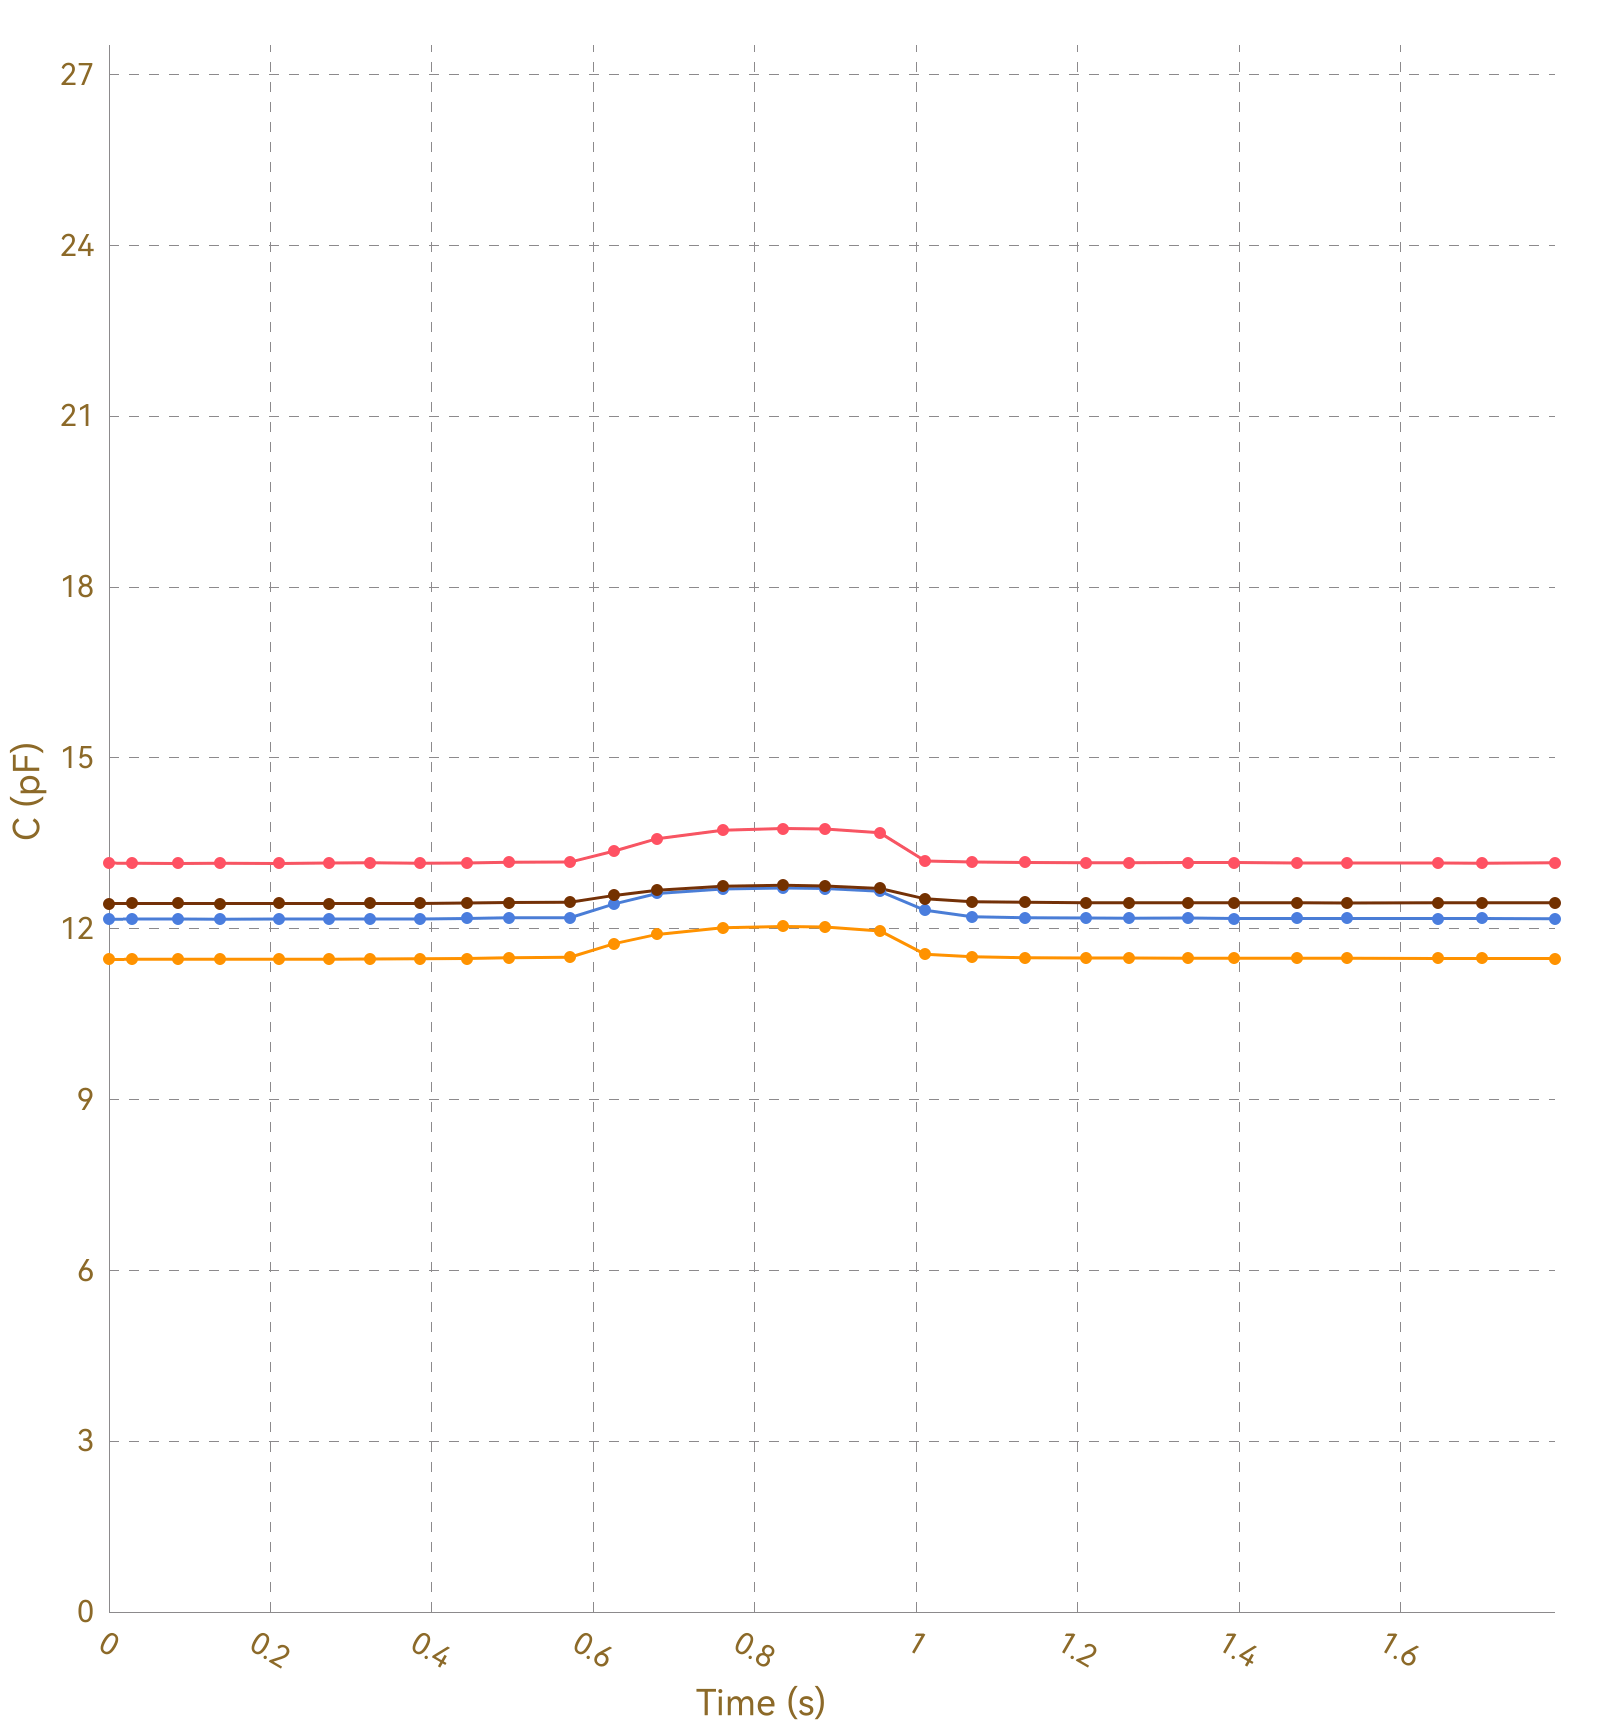

The table this chart was drawn from, first rows:
, Ch1, , Ch2, , Ch3, , Ch4, , Ch5, , Ch6, , Ch7, , Ch8, 
Time (s), C (pF), ΔC/C0 (%), C (pF), ΔC/C0 (%), C (pF), ΔC/C0 (%), C (pF), ΔC/C0 (%), C (pF), ΔC/C0 (%), C (pF), ΔC/C0 (%), C (pF), ΔC/C0 (%), C (pF), ΔC/C0 (%)
0.029, 13.15, 0.0000, 11.46, 0.0000, 12.17, 0.0000, 12.44, 0.0000, OL, OL, OL, OL, OL, OL, 0.0000, 0.0000
0.033, 13.15, 0.0000, 11.46, 0.0000, 12.16, 0.0000, 12.44, 0.0000, OL, OL, OL, OL, OL, OL, 0.0000, 0.0000
0.035, 13.16, 0.0000, 11.46, 0.0000, 12.17, 0.0000, 12.44, 0.0000, OL, OL, OL, OL, OL, OL, 0.0000, 0.0000
0.042, 13.15, 0.0000, 11.46, 0.0000, 12.17, 0.0000, 12.44, 0.0000, OL, OL, OL, OL, OL, OL, 0.0000, 0.0000
0.044, 13.15, 0.0000, 11.46, 0.0000, 12.16, 0.0000, 12.44, 0.0000, OL, OL, OL, OL, OL, OL, 0.0000, 0.0000
0.073, 13.15, 0.0000, 11.47, 0.0000, 12.17, 0.0000, 12.44, 0.0000, OL, OL, OL, OL, OL, OL, 0.0000, 0.0000
0.076, 13.15, 0.0000, 11.46, 0.0000, 12.17, 0.0000, 12.44, 0.0000, OL, OL, OL, OL, OL, OL, 0.0000, 0.0000
0.079, 13.15, 0.0000, 11.46, 0.0000, 12.17, 0.0000, 12.45, 0.0000, OL, OL, OL, OL, OL, OL, 0.0000, 0.0000
0.085, 13.15, 0.0000, 11.46, 0.0000, 12.17, 0.0000, 12.44, 0.0000, OL, OL, OL, OL, OL, OL, 0.0000, 0.0000
0.119, 13.15, 0.0000, 11.46, 0.0000, 12.17, 0.0000, 12.44, 0.0000, OL, OL, OL, OL, OL, OL, 0.0000, 0.0000
0.125, 13.15, 0.0000, 11.46, 0.0000, 12.17, 0.0000, 12.44, 0.0000, OL, OL, OL, OL, OL, OL, 0.0000, 0.0000
0.131, 13.15, 0.0000, 11.46, 0.0000, 12.17, 0.0000, 12.44, 0.0000, OL, OL, OL, OL, OL, OL, 0.0000, 0.0000
0.135, 13.15, 0.0000, 11.46, 0.0000, 12.17, 0.0000, 12.44, 0.0000, OL, OL, OL, OL, OL, OL, 0.0000, 0.0000
0.137, 13.15, 0.0000, 11.46, 0.0000, 12.17, 0.0000, 12.44, 0.0000, OL, OL, OL, OL, OL, OL, 0.0000, 0.0000
0.168, 13.15, 0.0000, 11.46, 0.0000, 12.17, 0.0000, 12.44, 0.0000, OL, OL, OL, OL, OL, OL, 0.0000, 0.0000
0.174, 13.15, 0.0000, 11.47, 0.0000, 12.17, 0.0000, 12.44, 0.0000, OL, OL, OL, OL, OL, OL, 0.0000, 0.0000
0.176, 13.15, 0.0000, 11.47, 0.0000, 12.17, 0.0000, 12.44, 0.0000, OL, OL, OL, OL, OL, OL, 0.0000, 0.0000
0.179, 13.15, 0.0000, 11.47, 0.0000, 12.17, 0.0000, 12.44, 0.0000, OL, OL, OL, OL, OL, OL, 0.0000, 0.0000
0.181, 13.15, 0.0000, 11.46, 0.0000, 12.17, 0.0000, 12.44, 0.0000, OL, OL, OL, OL, OL, OL, 0.0000, 0.0000
0.210, 13.15, 0.0000, 11.46, 0.0000, 12.17, 0.0000, 12.44, 0.0000, OL, OL, OL, OL, OL, OL, 0.0000, 0.0000
0.219, 13.15, 0.0000, 11.46, 0.0000, 12.17, 0.0000, 12.44, 0.0000, OL, OL, OL, OL, OL, OL, 0.0000, 0.0000
0.225, 13.16, 0.0000, 11.47, 0.0000, 12.17, 0.0000, 12.44, 0.0000, OL, OL, OL, OL, OL, OL, 0.0000, 0.0000
0.230, 13.16, 0.0000, 11.47, 0.0000, 12.17, 0.0000, 12.44, 0.0000, OL, OL, OL, OL, OL, OL, 0.0000, 0.0000
0.238, 13.15, 0.0000, 11.46, 0.0000, 12.17, 0.0000, 12.44, 0.0000, OL, OL, OL, OL, OL, OL, 0.0000, 0.0000
0.272, 13.15, 0.0000, 11.46, 0.0000, 12.17, 0.0000, 12.44, 0.0000, OL, OL, OL, OL, OL, OL, 0.0000, 0.0000
0.275, 13.15, 0.0000, 11.47, 0.0000, 12.17, 0.0000, 12.44, 0.0000, OL, OL, OL, OL, OL, OL, 0.0000, 0.0000
0.278, 13.15, 0.0000, 11.47, 0.0000, 12.17, 0.0000, 12.45, 0.0000, OL, OL, OL, OL, OL, OL, 0.0000, 0.0000
0.284, 13.15, 0.0000, 11.47, 0.0000, 12.17, 0.0000, 12.45, 0.0000, OL, OL, OL, OL, OL, OL, 0.0000, 0.0000
0.286, 13.15, 0.0000, 11.47, 0.0000, 12.17, 0.0000, 12.44, 0.0000, OL, OL, OL, OL, OL, OL, 0.0000, 0.0000
0.315, 13.15, 0.0000, 11.47, 0.0000, 12.17, 0.0000, 12.44, 0.0000, OL, OL, OL, OL, OL, OL, 0.0000, 0.0000
0.321, 13.15, 0.0000, 11.47, 0.0000, 12.17, 0.0000, 12.45, 0.0000, OL, OL, OL, OL, OL, OL, 0.0000, 0.0000
0.323, 13.15, 0.0000, 11.47, 0.0000, 12.17, 0.0000, 12.44, 0.0000, OL, OL, OL, OL, OL, OL, 0.0000, 0.0000
0.328, 13.15, 0.0000, 11.47, 0.0000, 12.17, 0.0000, 12.44, 0.0000, OL, OL, OL, OL, OL, OL, 0.0000, 0.0000
0.330, 13.15, 0.0000, 11.46, 0.0000, 12.17, 0.0000, 12.44, 0.0000, OL, OL, OL, OL, OL, OL, 0.0000, 0.0000
0.355, 13.15, 0.0000, 11.46, 0.0000, 12.17, 0.0000, 12.44, 0.0000, OL, OL, OL, OL, OL, OL, 0.0000, 0.0000
0.358, 13.15, 0.0000, 11.47, 0.0000, 12.17, 0.0000, 12.45, 0.0000, OL, OL, OL, OL, OL, OL, 0.0000, 0.0000
0.385, 13.16, 0.0000, 11.47, 0.0000, 12.17, 0.0000, 12.44, 0.0000, OL, OL, OL, OL, OL, OL, 0.0000, 0.0000
0.411, 13.15, 0.0000, 11.47, 0.0000, 12.17, 0.0000, 12.44, 0.0000, OL, OL, OL, OL, OL, OL, 0.0000, 0.0000
0.412, 13.16, 0.0000, 11.47, 0.0000, 12.17, 0.0000, 12.45, 0.0000, OL, OL, OL, OL, OL, OL, 0.0000, 0.0000
0.443, 13.15, 0.0000, 11.47, 0.0000, 12.17, 0.0000, 12.44, 0.0000, OL, OL, OL, OL, OL, OL, 0.0000, 0.0000
0.445, 13.15, 0.0000, 11.47, 0.0000, 12.17, 0.0000, 12.45, 0.0000, OL, OL, OL, OL, OL, OL, 0.0000, 0.0000
0.461, 13.15, 0.0000, 11.47, 0.0000, 12.18, 0.0000, 12.45, 0.0000, OL, OL, OL, OL, OL, OL, 0.0000, 0.0000
0.464, 13.15, 0.0000, 11.47, 0.0000, 12.17, 0.0000, 12.45, 0.0000, OL, OL, OL, OL, OL, OL, 0.0000, 0.0000
0.467, 13.16, 0.0000, 11.47, 0.0000, 12.18, 0.0000, 12.44, 0.0000, OL, OL, OL, OL, OL, OL, 0.0000, 0.0000
0.470, 13.15, 0.0000, 11.47, 0.0000, 12.18, 0.0000, 12.45, 0.0000, OL, OL, OL, OL, OL, OL, 0.0000, 0.0000
0.484, 13.15, 0.0000, 11.47, 0.0000, 12.17, 0.0000, 12.45, 0.0000, OL, OL, OL, OL, OL, OL, 0.0000, 0.0000
0.485, 13.15, 0.0000, 11.47, 0.0000, 12.18, 0.0000, 12.45, 0.0000, OL, OL, OL, OL, OL, OL, 0.0000, 0.0000
0.495, 13.15, 0.0000, 11.48, 0.0000, 12.18, 0.0000, 12.45, 0.0000, OL, OL, OL, OL, OL, OL, 0.0000, 0.0000
0.498, 13.16, 0.0000, 11.47, 0.0000, 12.18, 0.0000, 12.45, 0.0000, OL, OL, OL, OL, OL, OL, 0.0000, 0.0000
0.525, 13.15, 0.0000, 11.48, 0.0000, 12.18, 0.0000, 12.45, 0.0000, OL, OL, OL, OL, OL, OL, 0.0000, 0.0000
0.529, 13.16, 0.0000, 11.49, 0.0000, 12.19, 0.0000, 12.46, 0.0000, OL, OL, OL, OL, OL, OL, 0.0000, 0.0000
0.531, 13.16, 0.0000, 11.49, 0.0000, 12.19, 0.0000, 12.46, 0.0000, OL, OL, OL, OL, OL, OL, 0.0000, 0.0000
0.538, 13.16, 0.0000, 11.49, 0.0000, 12.19, 0.0000, 12.46, 0.0000, OL, OL, OL, OL, OL, OL, 0.0000, 0.0000
0.541, 13.16, 0.0000, 11.49, 0.0000, 12.19, 0.0000, 12.46, 0.0000, OL, OL, OL, OL, OL, OL, 0.0000, 0.0000
0.571, 13.17, 0.0000, 11.49, 0.0000, 12.19, 0.0000, 12.46, 0.0000, OL, OL, OL, OL, OL, OL, 0.0000, 0.0000
0.575, 13.17, 0.0000, 11.49, 0.0000, 12.19, 0.0000, 12.46, 0.0000, OL, OL, OL, OL, OL, OL, 0.0000, 0.0000
0.578, 13.17, 0.0000, 11.5, 0.0000, 12.19, 0.0000, 12.46, 0.0000, OL, OL, OL, OL, OL, OL, 0.0000, 0.0000
0.584, 13.18, 0.0000, 11.52, 0.0000, 12.19, 0.0000, 12.46, 0.0000, OL, OL, OL, OL, OL, OL, 0.0000, 0.0000
0.590, 13.17, 0.0000, 11.51, 0.0000, 12.2, 0.0000, 12.46, 0.0000, OL, OL, OL, OL, OL, OL, 0.0000, 0.0000
... 121 more rows
